Photos from the image-classification dataset "dataset" in the GitHub repository yancarm/Plant-Recognition. Its 5 classes are: barbados cherry, betel, caricature plant, sweet potato, vieux garcon.

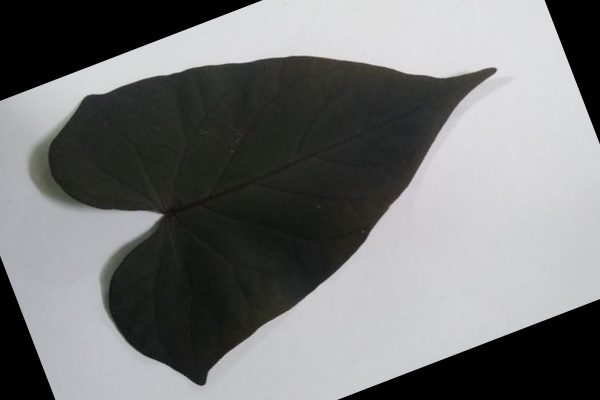
Label: sweet potato

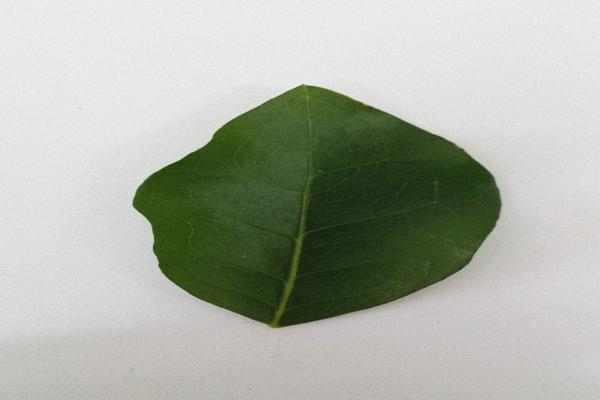
Label: barbados cherry

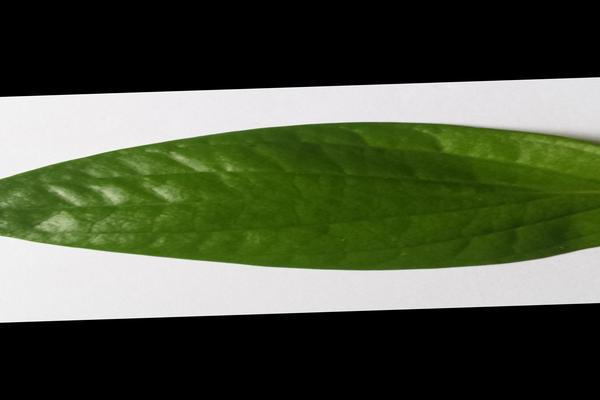
Label: betel

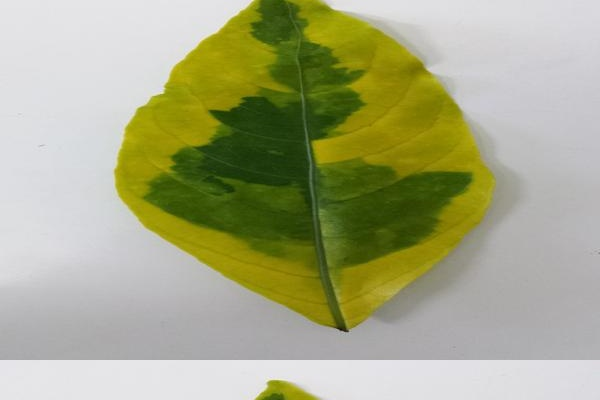
Label: caricature plant

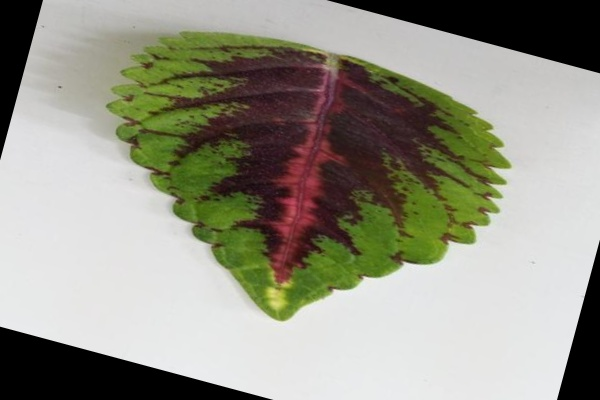
Label: vieux garcon

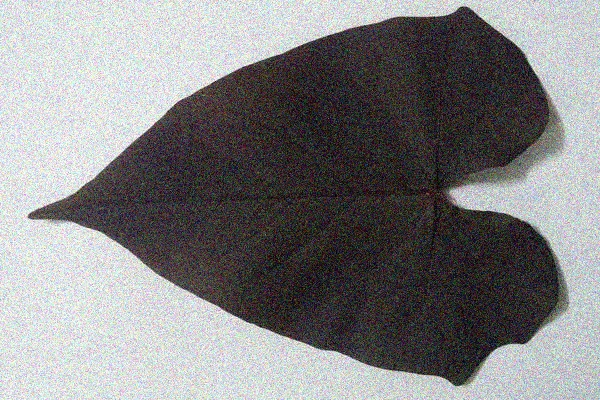
Label: sweet potato
